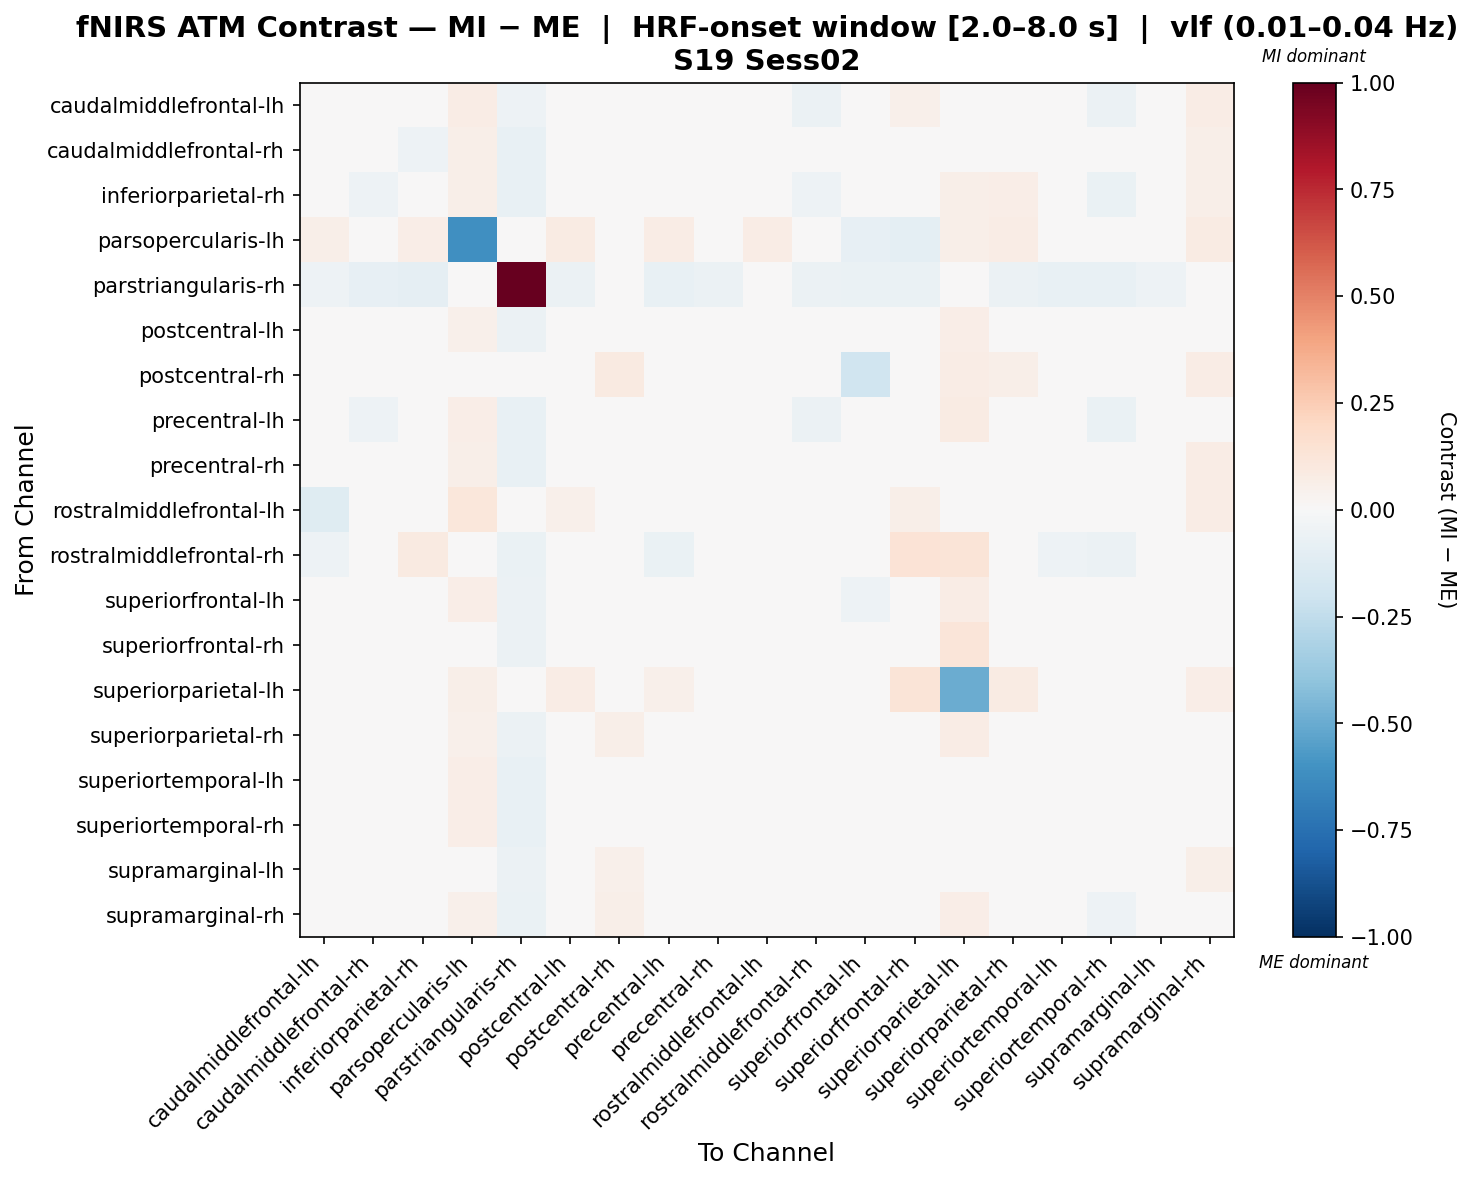

Data behind this chart, as committed beside it:
, caudalmiddlefrontal-lh, caudalmiddlefrontal-rh, inferiorparietal-rh, parsopercularis-lh, parstriangularis-rh, postcentral-lh, postcentral-rh, precentral-lh, precentral-rh, rostralmiddlefrontal-lh, rostralmiddlefrontal-rh, superiorfrontal-lh, superiorfrontal-rh, superiorparietal-lh, superiorparietal-rh, superiortemporal-lh, superiortemporal-rh, supramarginal-lh, supramarginal-rh
caudalmiddlefrontal-lh, -0.03949, -0.03762, 0.006479, 0.07581, -0.05019, 0.04927, 0.002577, 0.03436, -0.004461, -0.03865, -0.06072, -0.004667, 0.05289, 0.02272, 0.04075, -0.02611, -0.05678, -0.03656, 0.0704
caudalmiddlefrontal-rh, -0.0274, 0.02931, -0.052, 0.05991, -0.07509, 0.01418, 0.02649, -0.04656, 0.04413, -0.01099, 0.0006133, -0.01238, 0.02029, 0.02307, -0.02063, -0.01245, -0.04352, 0.02389, 0.05914
inferiorparietal-rh, -0.007802, -0.05329, 0.00579, 0.05923, -0.07225, 0.0446, 0.0421, 0.001383, -0.02563, -0.005071, -0.0544, -0.01699, 0.01749, 0.06053, 0.06406, -0.04371, -0.0639, -0.007422, 0.0553
parsopercularis-lh, 0.05966, 0.0346, 0.06324, -0.6156, 0.0, 0.08113, 0.04295, 0.07039, 0.04415, 0.07397, 0.01074, -0.07875, -0.09673, 0.06085, 0.07039, 0.04057, 0.01193, 0.04534, 0.08113
parstriangularis-rh, -0.05281, -0.07818, -0.08663, -0.004153, 1.0, -0.05993, -0.0451, -0.07684, -0.0589, -0.04153, -0.05993, -0.06972, -0.06705, -0.005638, -0.05608, -0.07121, -0.07121, -0.05429, -0.0408
postcentral-lh, 0.01411, -0.03093, 0.01807, 0.05464, -0.05732, -0.02006, 0.03024, 0.004657, -0.008479, 0.01979, -0.04345, -0.03643, 0.02465, 0.06823, 0.00936, -0.02524, -0.0479, -0.01536, 0.04143
postcentral-rh, -0.01389, -0.02141, 0.001816, 0.02542, -0.03886, 0.02125, 0.09009, -0.003496, -0.01864, -0.0118, -0.001634, -0.1979, 0.01153, 0.07565, 0.05877, -0.02406, -0.02406, 0.000681, 0.0706
precentral-lh, 0.01666, -0.05312, 0.001593, 0.06389, -0.0716, 0.02396, 0.01373, 0.02574, -0.0303, 0.01741, -0.06218, -0.01616, 0.04533, 0.0793, 0.04558, -0.03868, -0.06757, -0.03397, 0.0404
precentral-rh, -0.005103, -0.001034, -0.04239, 0.05619, -0.07563, 0.006135, 0.0434, -0.03785, 0.0349, 0.004972, 0.01776, -0.02409, -0.0005435, 0.02519, -0.02323, -0.01643, -0.03959, 0.003228, 0.07412
rostralmiddlefrontal-lh, -0.1199, -0.01754, -0.0376, 0.1147, -0.03221, 0.05458, -0.04205, 0.04363, 0.01124, -0.0307, -0.03221, -0.00348, 0.05816, -0.02985, 0.04348, -0.006654, -0.02856, -0.01732, 0.07226
rostralmiddlefrontal-rh, -0.05338, -0.04122, 0.08872, 0.0255, -0.06771, -0.03036, 0.04647, -0.06588, 0.01273, -0.03335, 0.0495, -0.03789, 0.1344, 0.1306, -0.03828, -0.05404, -0.06072, -0.04737, 0.04228
superiorfrontal-lh, 0.004839, -0.009557, -0.002013, 0.07009, -0.057, 0.005642, 0.007421, 0.01545, 0.003118, 0.0004228, -0.03514, -0.05406, -0.003469, 0.07489, 0.0228, -0.01347, -0.04068, -0.02526, 0.03597
superiorfrontal-rh, 0.01451, -0.03299, -0.005958, 0.04219, -0.06103, 0.02665, 0.01902, 0.009366, -0.01065, 0.01748, -0.03309, -0.0419, 0.0004675, 0.1172, 0.01557, -0.03383, -0.04993, -0.02464, 0.03156
superiorparietal-lh, -0.01144, 0.0003445, 0.04081, 0.0553, -0.01372, 0.07809, 0.01969, 0.05435, 0.01237, 0.0004638, -0.04199, 0.03763, 0.1262, -0.4951, 0.08585, 0.007797, -0.02371, 0.003225, 0.06386
superiorparietal-rh, 0.0004596, -0.03909, 0.01575, 0.05002, -0.06063, 0.005041, 0.06154, 0.01199, -0.03206, -0.002264, -0.0437, -0.04146, 0.01344, 0.07751, 0.04686, -0.0303, -0.04973, -0.02868, 0.04531
superiortemporal-lh, -0.01705, 0.002297, -0.04688, 0.06863, -0.07163, 0.02982, 0.01564, -0.04023, 0.03142, -0.0007327, -0.01247, -0.00438, 0.01491, 0.01879, -0.01192, -0.007039, -0.03541, 0.01776, 0.04846
superiortemporal-rh, -0.02324, 0.005787, -0.04522, 0.0691, -0.07339, 0.02646, 0.01528, -0.04378, 0.03364, -0.00675, -0.01963, 0.01678, 0.01965, 0.01861, -0.01736, -0.004282, -0.02733, 0.009456, 0.0462
supramarginal-lh, -0.02368, 0.009333, 0.02374, 0.04923, -0.05544, 0.02618, 0.05182, -0.03285, 0.01112, -0.007359, -0.03725, -0.0454, -0.007766, 0.009528, 0.02784, -0.009526, -0.04228, -0.002622, 0.05538
supramarginal-rh, 0.01567, -0.03372, 0.006988, 0.05467, -0.06556, 0.01987, 0.05741, -0.004305, -0.02725, 0.01609, -0.02978, -0.02508, 0.004174, 0.06709, -0.003119, -0.03055, -0.05121, -0.007688, 0.03629
